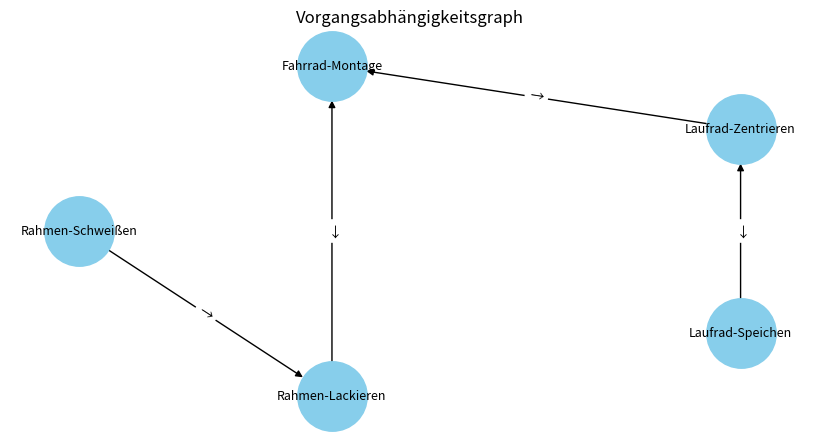
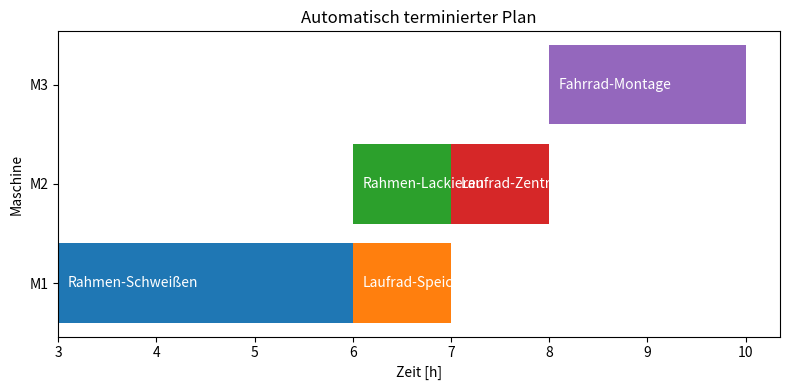

These figures' Python source, in order:
import pandas as pd
import networkx as nx
import matplotlib.pyplot as plt

# -----------------------------
# 1. Definition der Operationen
# -----------------------------
operations = pd.DataFrame([
    ["Rahmen", "Schweißen", "M1", 3, "Lackieren"],
    ["Rahmen", "Lackieren", "M2", 2, "Montage"],
    ["Laufrad", "Speichen", "M1", 1, "Zentrieren"],
    ["Laufrad", "Zentrieren", "M2", 1, "Montage"],
    ["Fahrrad", "Montage", "M3", 2, None]
], columns=["Produkt", "Vorgang", "Maschine", "Dauer", "Nachfolger"])

due_date = 10.0

# -----------------------------
# 2. Graph aufbauen
# -----------------------------
G = nx.DiGraph()

# Knoten hinzufügen
for _, op in operations.iterrows():
    node = f"{op['Produkt']}-{op['Vorgang']}"
    G.add_node(node, **op.to_dict())

# Kanten (Abhängigkeiten) hinzufügen
for _, op in operations.iterrows():
    if op["Nachfolger"]:
        pred = f"{op['Produkt']}-{op['Vorgang']}"
        succ_ops = operations[operations["Vorgang"] == op["Nachfolger"]]
        for _, succ in succ_ops.iterrows():
            succ_node = f"{succ['Produkt']}-{succ['Vorgang']}"
            G.add_edge(pred, succ_node)

# -----------------------------
# 3. Rückwärtsterminierung
# -----------------------------
plan = {}
plan_times = {}

# Wir starten vom Endknoten (keine Nachfolger)
end_nodes = [n for n in G.nodes if G.out_degree(n) == 0]
for n in end_nodes:
    plan[n] = {"Ende": due_date, "Start": due_date - G.nodes[n]["Dauer"]}

# Rückwärts über alle Vorgänger
for node in reversed(list(nx.topological_sort(G))):
    if node not in plan:
        successors = list(G.successors(node))
        if successors:
            earliest_successor_start = min(plan[s]["Start"] for s in successors)
        else:
            earliest_successor_start = due_date
        duration = G.nodes[node]["Dauer"]
        plan[node] = {
            "Ende": earliest_successor_start,
            "Start": earliest_successor_start - duration
        }

# In DataFrame umwandeln
schedule = pd.DataFrame([
    {
        "Vorgang": node,
        "Maschine": G.nodes[node]["Maschine"],
        "Start": plan[node]["Start"],
        "Ende": plan[node]["Ende"]
    }
    for node in plan
]).sort_values("Start")

# -----------------------------
# 4. Ergebnis ausgeben
# -----------------------------
print("\n--- Automatisch erzeugter Rückwärtsterminplan ---")
print(schedule)

# -----------------------------
# 5. Graph visualisieren
# -----------------------------
plt.figure(figsize=(8,4))
pos = nx.shell_layout(G)
nx.draw(G, pos, with_labels=True, node_color='skyblue', node_size=2500, font_size=9)
nx.draw_networkx_edge_labels(G, pos, edge_labels={(u,v):"→" for u,v in G.edges()})
plt.title("Vorgangsabhängigkeitsgraph")
plt.show()

# -----------------------------
# 6. Gantt-Diagramm
# -----------------------------
fig, ax = plt.subplots(figsize=(8,4))
for _, row in schedule.iterrows():
    ax.barh(row["Maschine"], row["Ende"]-row["Start"], left=row["Start"])
    ax.text(row["Start"]+0.1, row["Maschine"], row["Vorgang"], va='center', color='white')

ax.set_xlabel("Zeit [h]")
ax.set_ylabel("Maschine")
ax.set_title("Automatisch terminierter Plan")
plt.tight_layout()
plt.show()
